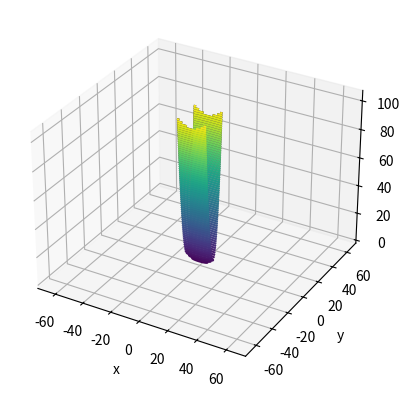

Generate this figure with matplotlib:
"""
ex01_matplot3d.py
"""
import matplotlib.pyplot as plt
import mpl_toolkits.mplot3d  # 3D 그래프를 그리기 위해서 반드시 import
import numpy as np


def fn(x, y):
    """f(x, y) = (1/20) * x**2 + y**2"""
    return x**2 / 20 + y**2


def fn_derivative(x, y):
    """편미분 df/dx, df/dy 튜플을 리턴."""
    return x / 10, 2 * y


if __name__ == '__main__':
    # np.linspace : 시작점과 끝점을 균일 간격으로 나눈 점들을 생성
    x = np.linspace(-10, 10, 1000)  # x 좌표들
    y = np.linspace(-10, 10, 1000)  # y 좌표들
    # 3차원 그래프를 그리기 위해서
    # np.meshgrid: 가로축과 세로축 점들을 나타내는 두 벡터를 인수로 받아 사각형 영역을 이루는 조합을 출력
    X, Y = np.meshgrid(x, y)
    Z = fn(X, Y)

    fig = plt.figure()  # figure 생성
    ax = plt.axes(projection='3d')
    # projection 파라미터를 사용하려면 mpl_toolkits.mplot3d 패키지가 필요
    ax.contour3D(X, Y, Z,
                 100,  # 등고선의 개수
                 cmap='binary')  # 등고선 색상 맵(color map)
    plt.xlabel('x')
    plt.ylabel('y')
    plt.show()

    # 등고선(contour) 그래프
    plt.contour(X, Y, Z, 100)
    plt.xlabel('x')
    plt.ylabel('y')
    plt.axis('equal')
    plt.show()




